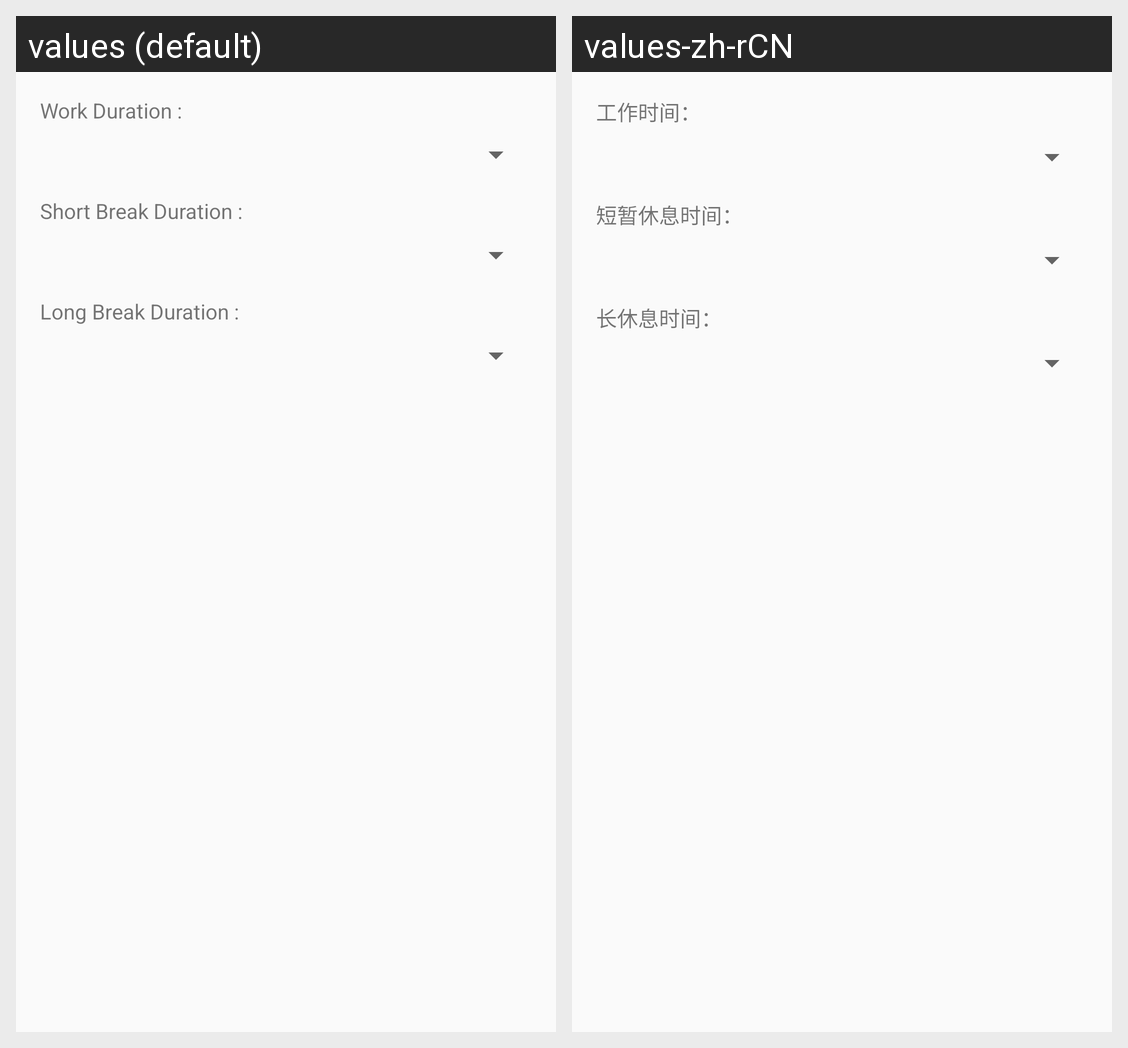

For this localized Android screen grid, give each drawn string resource with its value in every locale shown.
Android screen res/layout/pomodoro_activity_settings.xml rendered under 2 locales, left to right: values (default), values-zh-rCN. Device: Nexus 5 (rendered at 1080×1920; each locale shown at half size, 540×960, under a caption strip naming it); theme AppTheme.
Strings drawn on this screen, with the default value and each locale's value (text and hints the layout hard-codes, and strings that could not be matched under every locale, appear in the picture but are not listed):

work_duration
  values: Work Duration :
  values-zh-rCN: 工作时间：

short_break_duration
  values: Short Break Duration :
  values-zh-rCN: 短暂休息时间：

long_break_duration
  values: Long Break Duration :
  values-zh-rCN: 长休息时间：
